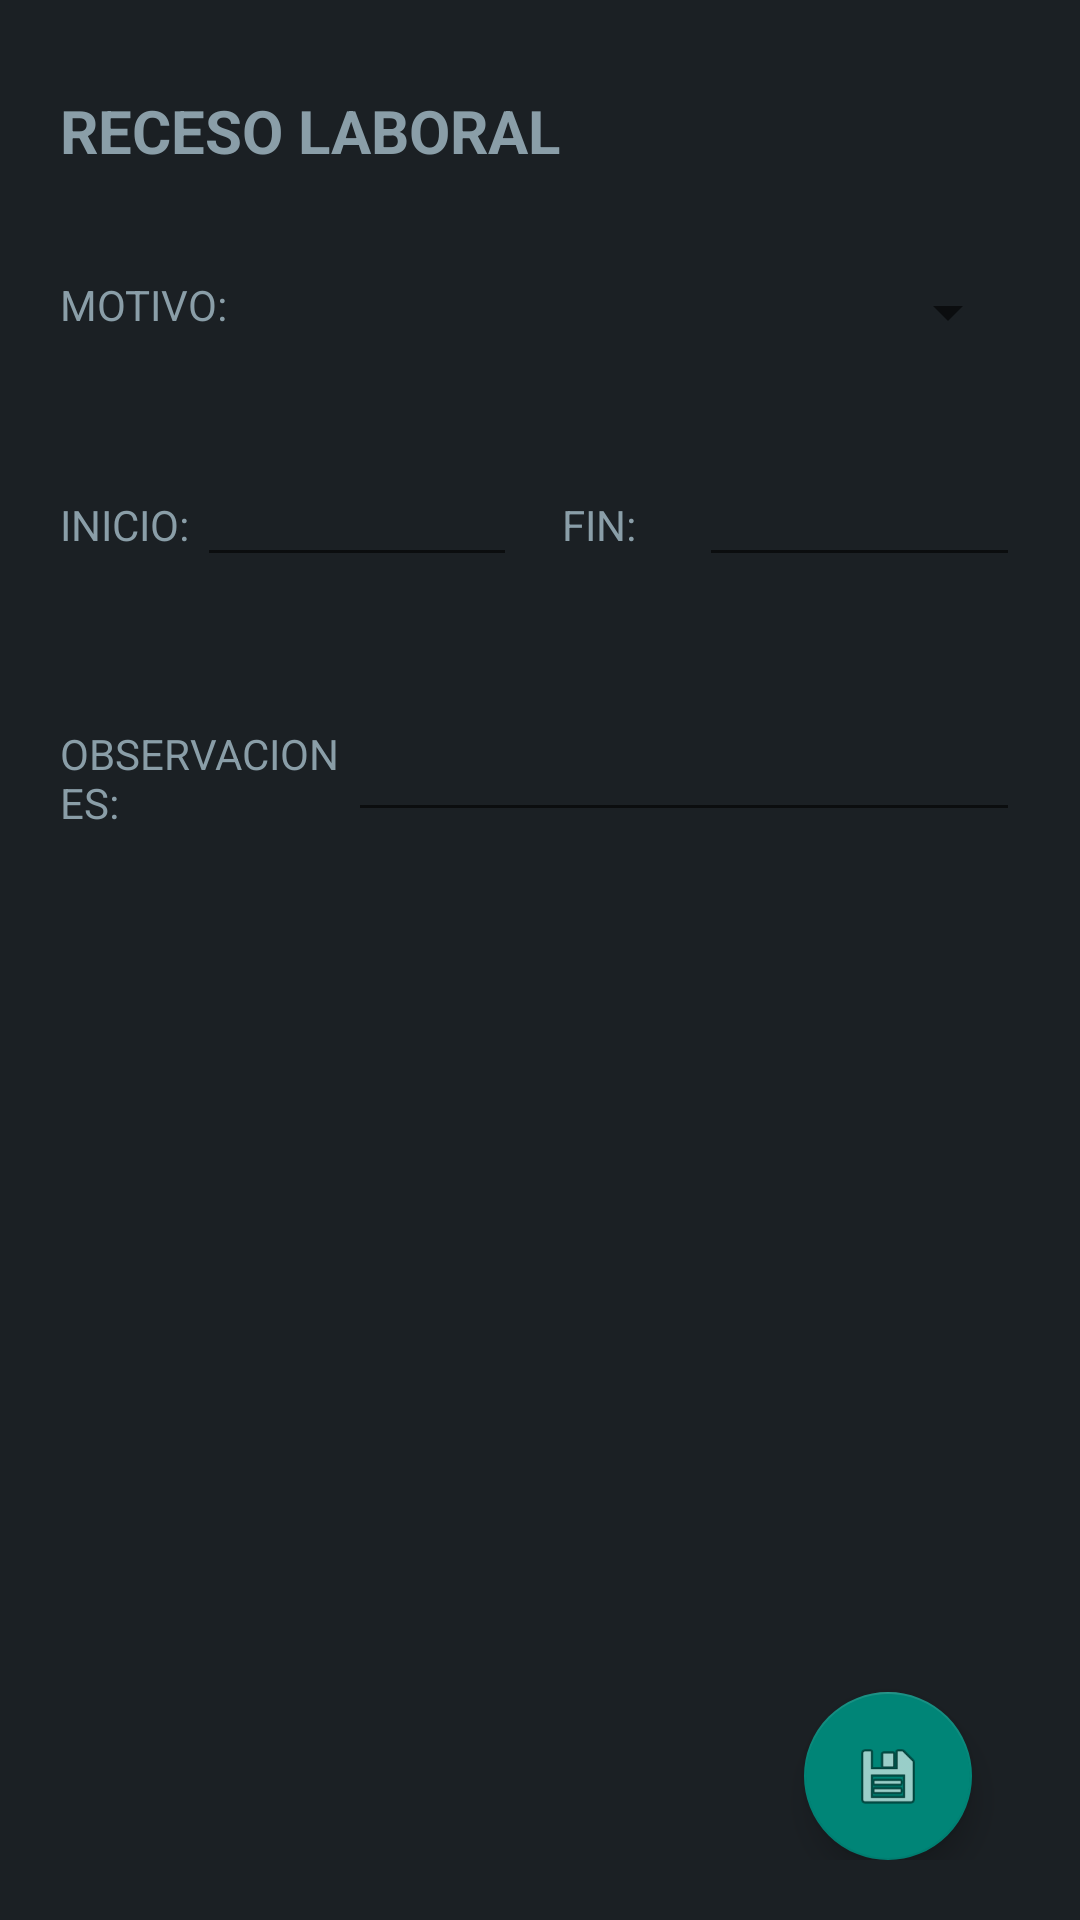

Android layout source for this screen:
<!-- AndroidManifest.xml: application theme AppTheme -->
<!-- res/layout/layout_editarreceso.xml -->
<?xml version="1.0" encoding="utf-8"?>
<LinearLayout
    xmlns:android="http://schemas.android.com/apk/res/android"
    android:layout_width="match_parent"
    android:layout_height="match_parent"
    android:orientation="vertical"
    android:background="@color/colorGrayDark">
    <LinearLayout
        android:layout_width="match_parent"
        android:layout_height="0dp"
        android:id="@+id/rldatos"
        android:layout_margin="20dp"
        android:orientation="vertical"
        android:layout_weight="0.8">

        <TableLayout
            android:id="@+id/tableEditarDatos"
            android:layout_width="match_parent"
            android:layout_height="wrap_content"
            android:layout_weight="0.8"
            android:shrinkColumns="*"
            android:stretchColumns="*">

            <TextView
                android:id="@+id/tvSubtitulo"
                android:layout_width="match_parent"
                android:layout_height="wrap_content"
                android:layout_marginTop="10dp"
                android:text="RECESO LABORAL"
                android:textSize="20dp"
                android:textStyle="bold" />

            <TableRow
                android:layout_width="match_parent"
                android:layout_height="match_parent"
                android:layout_marginTop="35dp">

                <TextView
                    android:layout_width="0dp"
                    android:layout_height="wrap_content"
                    android:layout_column="0"
                    android:layout_weight="0.5"
                    android:text="MOTIVO:"
                    android:textSize="14dp" />

                <Spinner
                    android:id="@+id/spEditReceso"
                    android:layout_width="0dp"
                    android:layout_height="wrap_content"
                    android:popupBackground="@drawable/style_spinner_background"
                    android:layout_column="1"
                    android:layout_weight="1.5" />

            </TableRow>

            <TableRow
                android:layout_width="0dp"
                android:layout_height="wrap_content"
                android:layout_marginTop="35dp">

                <TextView
                    android:layout_width="0dp"
                    android:layout_height="wrap_content"
                    android:layout_column="0"
                    android:layout_weight="0.3"
                    android:text="INICIO: "
                    android:textSize="14dp" />

                <EditText
                    android:id="@+id/edEditInicioReceso"
                    android:layout_width="0dp"
                    android:layout_height="wrap_content"
                    android:layout_column="1"
                    android:layout_weight="0.7"
                    style="@style/MyEditTextstyle"
                    android:focusable="false"
                    android:layout_marginRight="15dp"/>

                <TextView
                    android:layout_width="0dp"
                    android:layout_height="wrap_content"
                    android:layout_column="2"
                    android:layout_weight="0.3"
                    android:text="FIN: "
                    android:textSize="14dp" />

                <EditText
                    android:id="@+id/edEditFinReceso"
                    android:layout_width="0dp"
                    android:layout_height="wrap_content"
                    android:layout_column="3"
                    android:layout_weight="0.7"
                    style="@style/MyEditTextstyle"
                    android:focusable="false" />
            </TableRow>
            <TableRow
                android:layout_width="0dp"
                android:layout_height="wrap_content"
                android:layout_marginTop="35dp">

                <TextView
                    android:layout_width="0dp"
                    android:layout_height="wrap_content"
                    android:layout_column="0"
                    android:layout_weight="0.3"
                    android:text="OBSERVACIONES: "
                    android:textSize="14dp" />

                <EditText
                    android:id="@+id/edEditObsReceso"
                    android:layout_width="0dp"
                    android:layout_height="150px"
                    android:layout_column="1"
                    android:layout_weight="0.7"
                    style="@style/MyEditTextstyle"
                    android:inputType="text|textMultiLine"
                    android:maxLength="200"
                    android:gravity="left"
                    android:maxLines="6"/>
            </TableRow>
        </TableLayout>

        <android.support.design.widget.FloatingActionButton
            android:id="@+id/btnGuardarEdicionReceso"
            android:layout_width="wrap_content"
            android:layout_height="wrap_content"
            android:layout_gravity="right"
            android:layout_marginRight="16dp"
            android:src="@android:drawable/ic_menu_save" />

    </LinearLayout>

</LinearLayout>
<!-- resources referenced by this layout -->
<resources>
  <color name="colorGrayDark">#1b2024</color>
  <!-- drawable style_spinner_background (drawable) -->
  <?xml version="1.0" encoding="utf-8"?>
  <shape xmlns:android="http://schemas.android.com/apk/res/android">
      <solid android:color="@color/colorGrayDark" />
      <corners android:radius="5dp" />
      <stroke
          android:width="3dp"
          android:color="@color/colorOrange"
          />
  </shape>
  <style name="AppTheme" parent="Theme.AppCompat.Light.DarkActionBar">
          
          <item name="colorPrimary">@color/colorGray</item>
          <item name="colorPrimaryDark">@color/colorGrayDark</item>
          <item name="android:textColorPrimary">@color/colorGrayLigth</item>
          <item name="android:textColor">@color/colorGrayLigth</item>
          <item name="android:logo">@drawable/iconapp</item>
      </style>&gt;
  <color name="colorGray">#2d3236</color>
  <color name="colorGrayLigth">#8a9ea8</color>
  <!-- drawable iconapp: png bitmap (drawable, 2368 bytes) -->
</resources>
